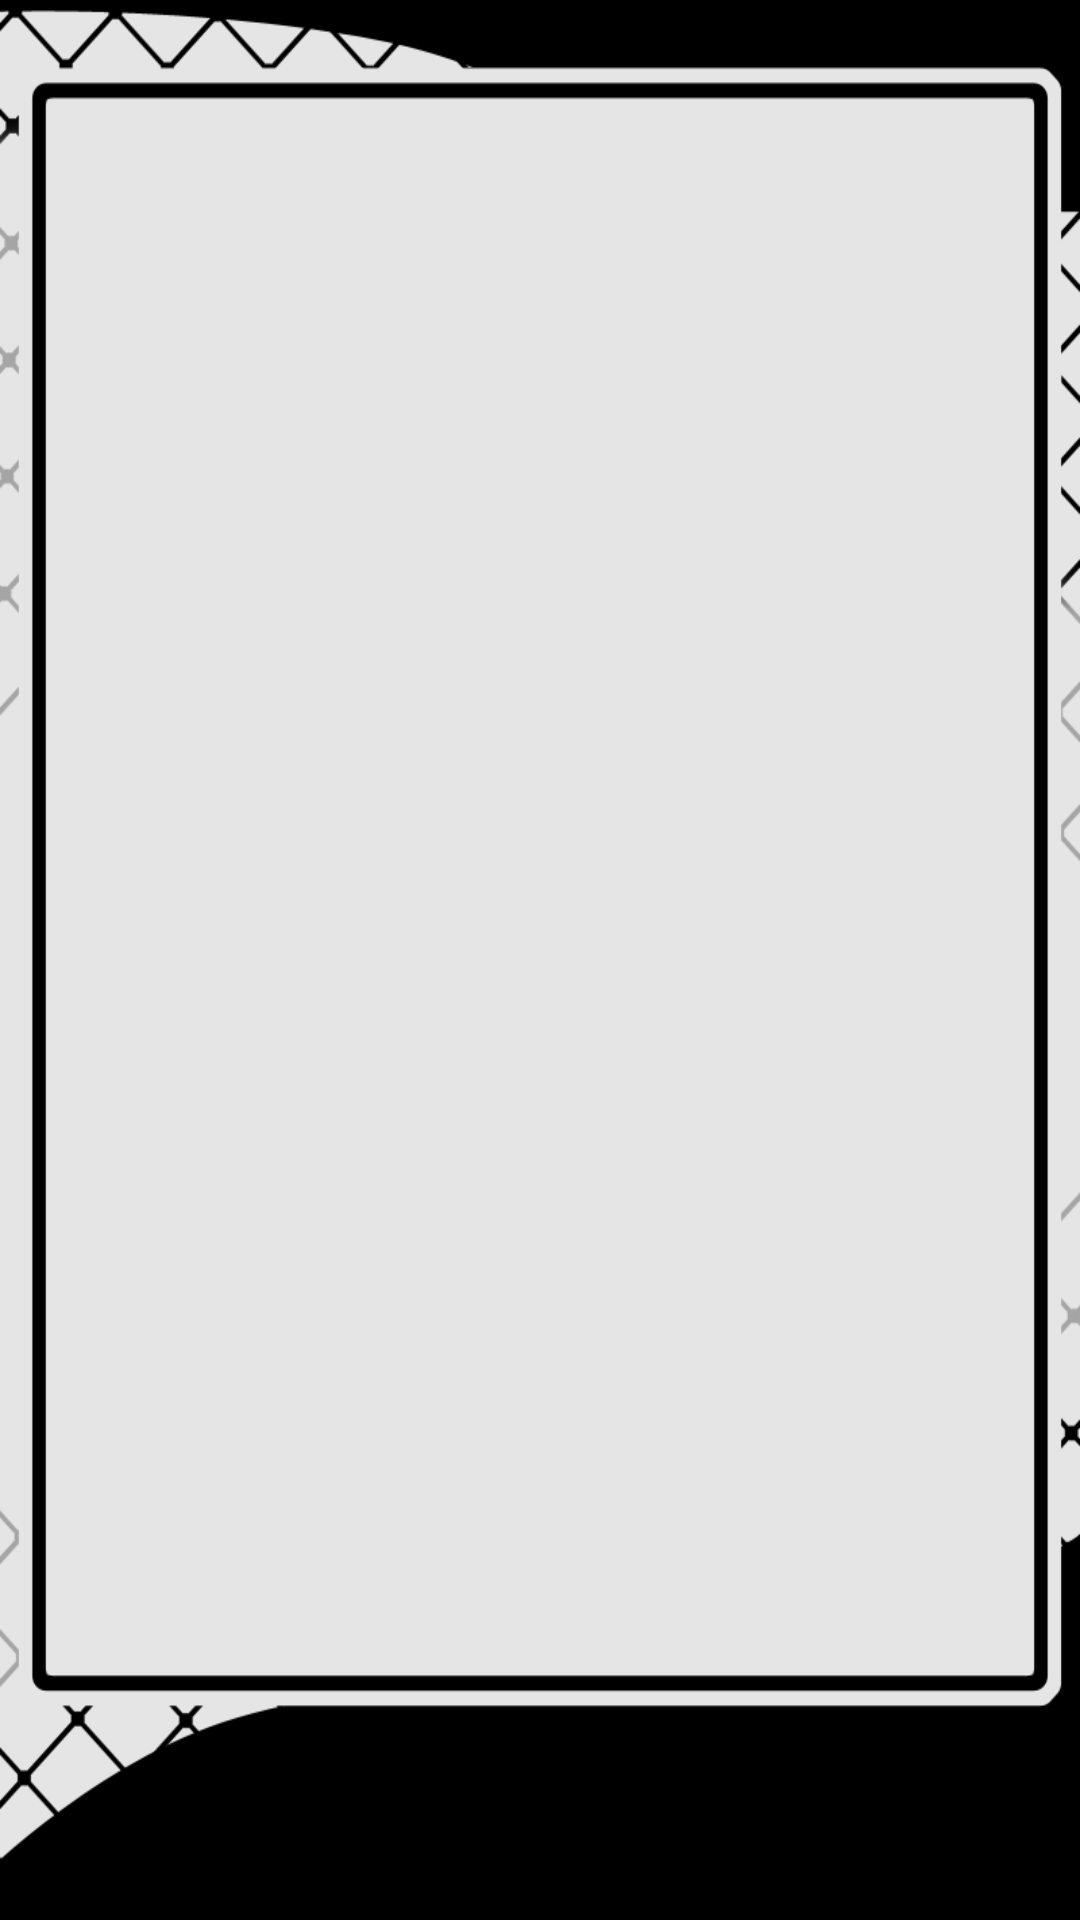

Write the Android layout XML for this screen, with the resource values it uses.
<!-- AndroidManifest.xml: application theme AppTheme -->
<!-- res/layout/activity_game.xml -->
<?xml version="1.0" encoding="utf-8"?>
<RelativeLayout xmlns:android="http://schemas.android.com/apk/res/android"
    android:layout_width="match_parent"
    android:layout_height="match_parent"
    android:layout_gravity="center_horizontal"
    android:background="@drawable/game" >

    <GridView
        android:id="@+id/gamegridview"
        android:layout_width="fill_parent"
        android:layout_height="fill_parent"
        android:alwaysDrawnWithCache="true"
        android:clipChildren="true"
        android:gravity="center_horizontal"
        android:horizontalSpacing="0dp"
        android:numColumns="10"
        android:padding="0dp"
        android:scrollingCache="true"
        android:smoothScrollbar="true"
        android:stretchMode="columnWidth"
        android:verticalSpacing="0dp" >
    </GridView>

</RelativeLayout>
<!-- resources referenced by this layout -->
<resources>
  <!-- drawable game: png bitmap (drawable, 18175 bytes) -->
  <style name="AppTheme" parent="AppBaseTheme">
          
      </style>
  <style name="AppBaseTheme" parent="android:Theme.Holo.Light">
          
      </style>
</resources>
